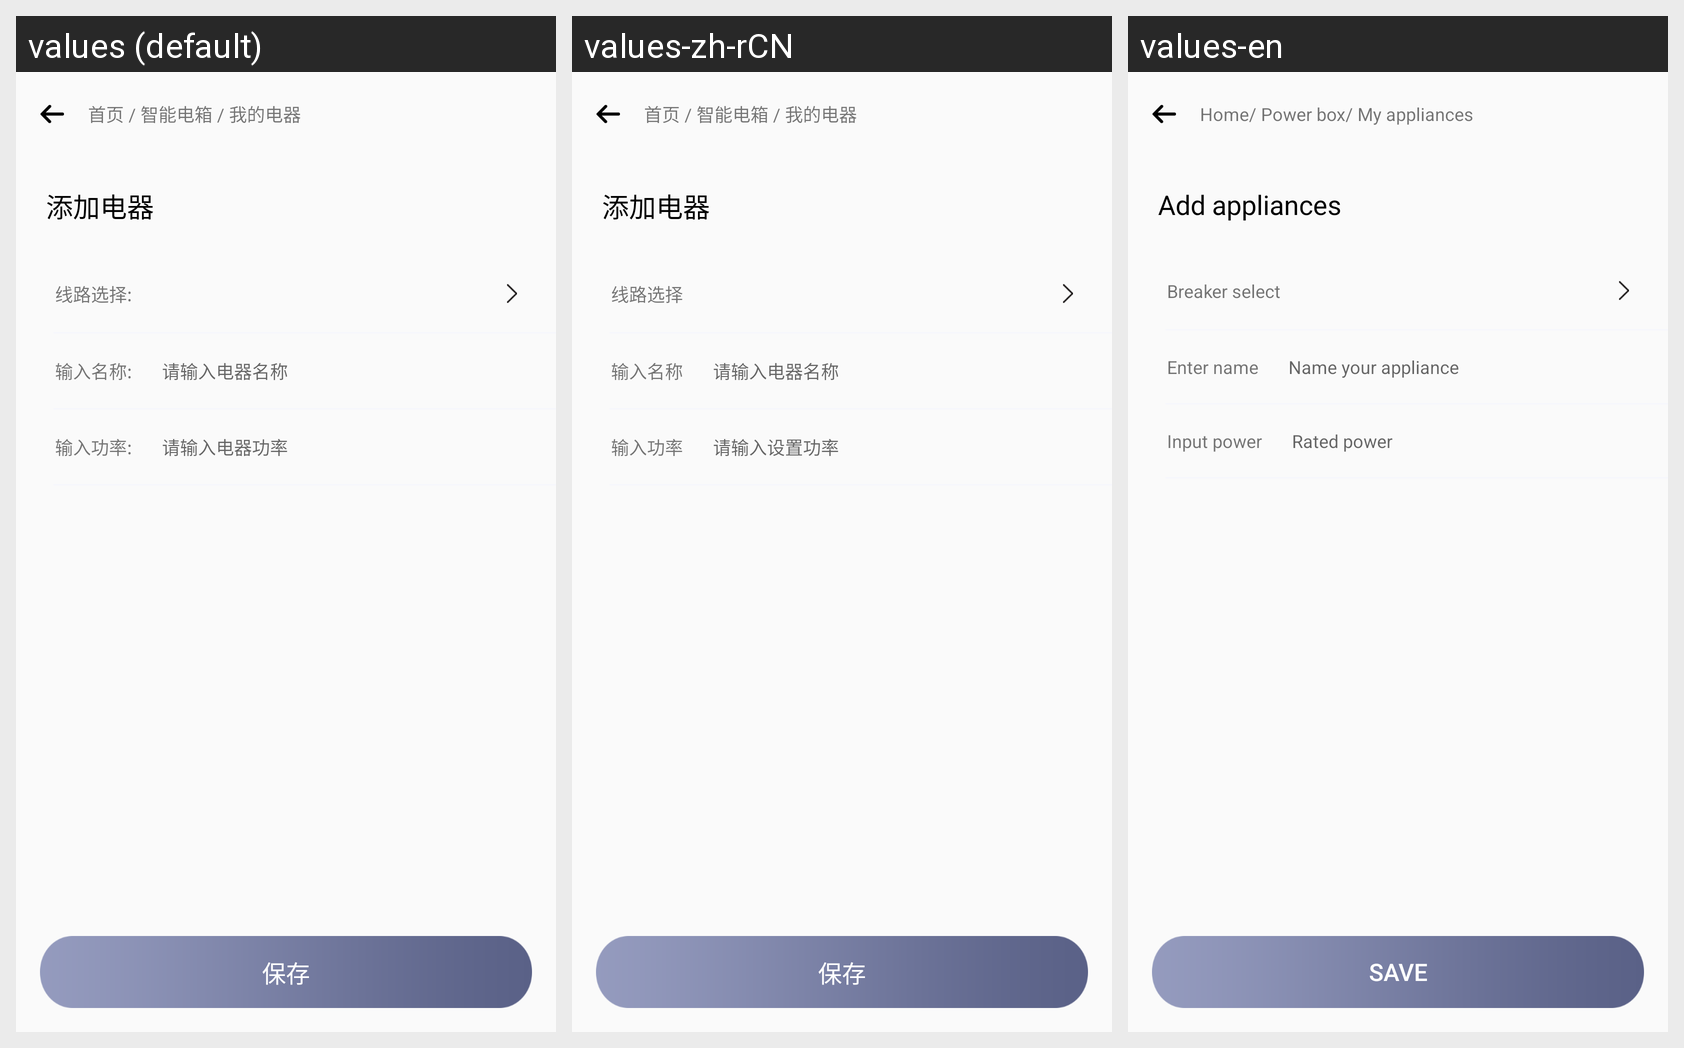

The same Android screen rendered under several of its app's locales, left to right. List the strings drawn on it with the default value and each locale's translation.
Android screen res/layout/activity_addeleappliance.xml rendered under 3 locales, left to right: values (default), values-zh-rCN, values-en. Device: Nexus 5 (rendered at 1080×1920; each locale shown at half size, 540×960, under a caption strip naming it); theme AppTheme.
Strings drawn on this screen, with the default value and each locale's value (text and hints the layout hard-codes, and strings that could not be matched under every locale, appear in the picture but are not listed):

vs90
  values: 首页 / 智能电箱 / 我的电器
  values-zh-rCN: 首页 / 智能电箱 / 我的电器
  values-en: Home/ Power box/ My appliances

add_appliance
  values: 添加电器
  values-zh-rCN: 添加电器
  values-en: Add appliances

line_select
  values: 线路选择:
  values-zh-rCN: 线路选择
  values-en: Breaker select

inset_name
  values: 输入名称:
  values-zh-rCN: 输入名称
  values-en: Enter name

content_input_name
  values: 请输入电器名称
  values-zh-rCN: 请输入电器名称
  values-en: Name your appliance

inset_power
  values: 输入功率:
  values-zh-rCN: 输入功率
  values-en: Input power

content_input_power
  values: 请输入电器功率
  values-zh-rCN: 请输入设置功率
  values-en: Rated power

save
  values: 保存
  values-zh-rCN: 保存
  values-en: Save
